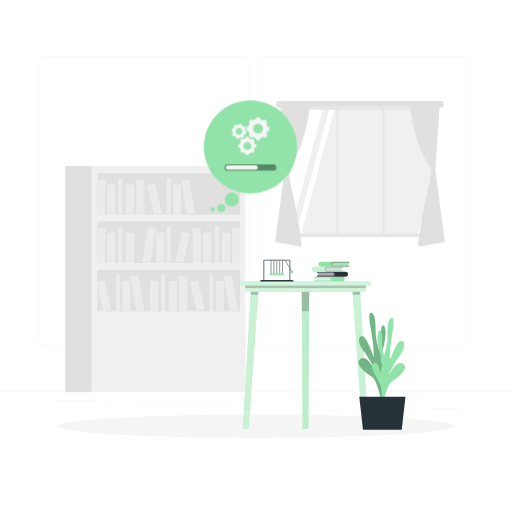
t = 0.00 s
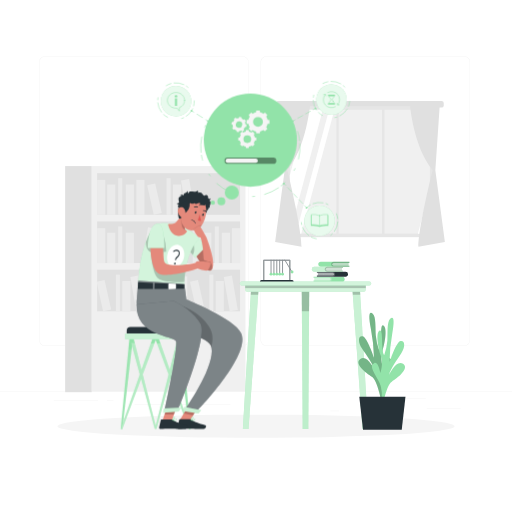
t = 1.00 s
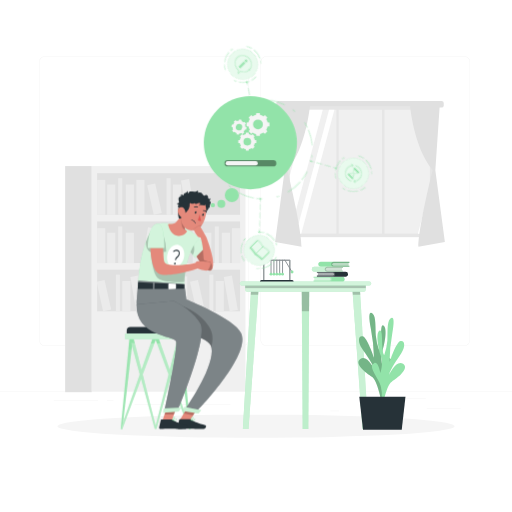
t = 1.19 s
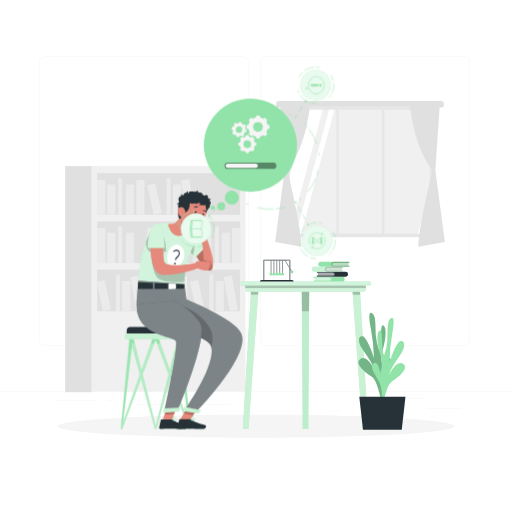
t = 1.38 s
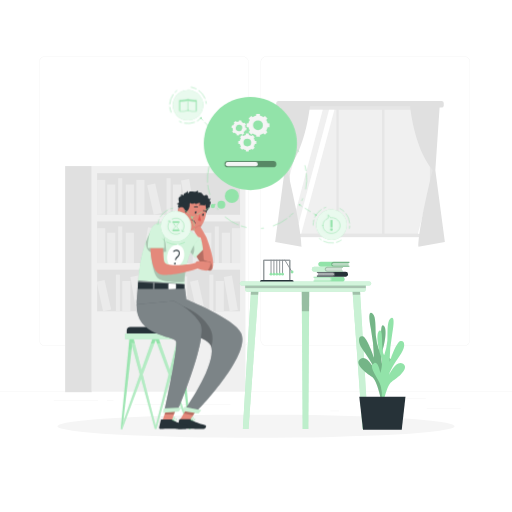
t = 1.75 s
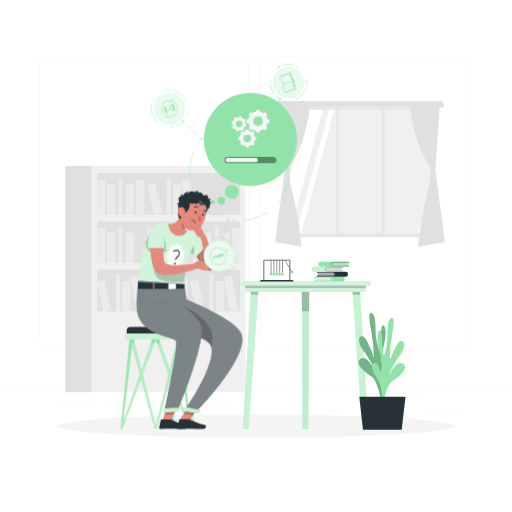
t = 2.05 s

The animated SVG that drew these frames (rendered in a browser with its animation timeline set to each time). Animation: 4 CSS @keyframes rules; one cycle of 2.50 s, repeats indefinitely.

<svg class="animated" id="freepik_stories-processing-thoughts" xmlns="http://www.w3.org/2000/svg" viewBox="0 0 500 500" version="1.1" xmlns:xlink="http://www.w3.org/1999/xlink" xmlns:svgjs="http://svgjs.com/svgjs"><style>svg#freepik_stories-processing-thoughts:not(.animated) .animable {opacity: 0;}svg#freepik_stories-processing-thoughts.animated #freepik--Character--inject-149 {animation: 1s 1 forwards cubic-bezier(.36,-0.01,.5,1.38) lightSpeedRight;animation-delay: 0s;}svg#freepik_stories-processing-thoughts.animated #freepik--Icons--inject-149 {animation: 1s 1 forwards cubic-bezier(.36,-0.01,.5,1.38) slideDown,1.5s Infinite  linear spin;animation-delay: 0s,1s;}svg#freepik_stories-processing-thoughts.animated #freepik--Process--inject-149 {animation: 1.5s Infinite  linear floating;animation-delay: 0s;}            @keyframes lightSpeedRight {              from {                transform: translate3d(50%, 0, 0) skewX(-20deg);                opacity: 0;              }              60% {                transform: skewX(10deg);                opacity: 1;              }              80% {                transform: skewX(-2deg);              }              to {                opacity: 1;                transform: translate3d(0, 0, 0);              }            }                    @keyframes slideDown {                0% {                    opacity: 0;                    transform: translateY(-30px);                }                100% {                    opacity: 1;                    transform: translateY(0);                }            }                 @keyframes spin {             from {                 transform: rotate(0);               }               to {                 transform: rotate(360deg);               }         }                 @keyframes floating {                0% {                    opacity: 1;                    transform: translateY(0px);                }                50% {                    transform: translateY(-10px);                }                100% {                    opacity: 1;                    transform: translateY(0px);                }            }        </style><g id="freepik--background-complete--inject-149" class="animable animator-active" style="transform-origin: 250px 228.23px;"><rect y="382.4" width="500" height="0.25" style="fill: rgb(235, 235, 235); transform-origin: 250px 382.525px;" id="elowdmapxb6jm" class="animable"></rect><rect x="416.78" y="398.49" width="33.12" height="0.25" style="fill: rgb(235, 235, 235); transform-origin: 433.34px 398.615px;" id="el812jloy11zp" class="animable"></rect><rect x="322.53" y="401.21" width="8.69" height="0.25" style="fill: rgb(235, 235, 235); transform-origin: 326.875px 401.335px;" id="elti7w59fld2p" class="animable"></rect><rect x="396.59" y="389.21" width="19.19" height="0.25" style="fill: rgb(235, 235, 235); transform-origin: 406.185px 389.335px;" id="eldle0gl2e97a" class="animable"></rect><rect x="52.46" y="390.89" width="43.19" height="0.25" style="fill: rgb(235, 235, 235); transform-origin: 74.055px 391.015px;" id="elg6w2do67u3p" class="animable"></rect><rect x="104.56" y="390.89" width="6.33" height="0.25" style="fill: rgb(235, 235, 235); transform-origin: 107.725px 391.015px;" id="el4methlefo6n" class="animable"></rect><rect x="131.47" y="395.11" width="93.68" height="0.25" style="fill: rgb(235, 235, 235); transform-origin: 178.31px 395.235px;" id="elea6xga4ynk" class="animable"></rect><path d="M237,337.8H43.91a5.71,5.71,0,0,1-5.7-5.71V60.66A5.71,5.71,0,0,1,43.91,55H237a5.71,5.71,0,0,1,5.71,5.71V332.09A5.71,5.71,0,0,1,237,337.8ZM43.91,55.2a5.46,5.46,0,0,0-5.45,5.46V332.09a5.46,5.46,0,0,0,5.45,5.46H237a5.47,5.47,0,0,0,5.46-5.46V60.66A5.47,5.47,0,0,0,237,55.2Z" style="fill: rgb(235, 235, 235); transform-origin: 140.46px 196.4px;" id="el3vodn6wvzv3" class="animable"></path><path d="M453.31,337.8H260.21a5.72,5.72,0,0,1-5.71-5.71V60.66A5.72,5.72,0,0,1,260.21,55h193.1A5.71,5.71,0,0,1,459,60.66V332.09A5.71,5.71,0,0,1,453.31,337.8ZM260.21,55.2a5.47,5.47,0,0,0-5.46,5.46V332.09a5.47,5.47,0,0,0,5.46,5.46h193.1a5.47,5.47,0,0,0,5.46-5.46V60.66a5.47,5.47,0,0,0-5.46-5.46Z" style="fill: rgb(235, 235, 235); transform-origin: 356.75px 196.4px;" id="elv6i84kv232j" class="animable"></path><rect x="89.52" y="162.2" width="150.21" height="220.23" style="fill: rgb(240, 240, 240); transform-origin: 164.625px 272.315px;" id="el48ixiq5f1tp" class="animable"></rect><rect x="94.83" y="169.13" width="139.59" height="40.67" style="fill: rgb(224, 224, 224); transform-origin: 164.625px 189.465px;" id="eliglubpgx5e" class="animable"></rect><rect x="94.83" y="175.72" width="7.93" height="34.09" style="fill: rgb(235, 235, 235); transform-origin: 98.795px 192.765px;" id="el7tokvkqxkdb" class="animable"></rect><rect x="133.17" y="175.72" width="7.93" height="34.09" style="fill: rgb(235, 235, 235); transform-origin: 137.135px 192.765px;" id="elg5uc913mnar" class="animable"></rect><g id="el1h4liq50j25"><rect x="179.65" y="175.29" width="7.93" height="34.09" style="fill: rgb(235, 235, 235); transform-origin: 183.615px 192.335px; transform: rotate(-9.78deg);" class="animable" id="elfhmjibh9tmr"></rect></g><rect x="104.66" y="180.21" width="7.93" height="29.6" style="fill: rgb(235, 235, 235); transform-origin: 108.625px 195.01px;" id="elb6r2ygximgo" class="animable"></rect><rect x="122.88" y="180.21" width="7.93" height="29.6" style="fill: rgb(235, 235, 235); transform-origin: 126.845px 195.01px;" id="elpajh5m5h3ya" class="animable"></rect><rect x="168.89" y="180.21" width="7.93" height="29.6" style="fill: rgb(235, 235, 235); transform-origin: 172.855px 195.01px;" id="ely88fsxvm31" class="animable"></rect><g id="elzac4fl0dofl"><rect x="146.89" y="179.7" width="7.93" height="29.6" style="fill: rgb(235, 235, 235); transform-origin: 150.855px 194.5px; transform: rotate(-12.53deg);" class="animable" id="elq6iftfs7ck"></rect></g><rect x="115.48" y="174.02" width="3.96" height="35.78" style="fill: rgb(235, 235, 235); transform-origin: 117.46px 191.91px;" id="elcqbf000jz6k" class="animable"></rect><rect x="162.64" y="174.02" width="3.96" height="35.78" style="fill: rgb(235, 235, 235); transform-origin: 164.62px 191.91px;" id="elhcdk8nm5pw" class="animable"></rect><g id="eltnel8vfbjk"><rect x="94.83" y="216.24" width="139.59" height="40.67" style="fill: rgb(224, 224, 224); transform-origin: 164.625px 236.575px; transform: rotate(180deg);" class="animable" id="el75l6i5yyhnr"></rect></g><g id="eljivt93fwywr"><rect x="226.49" y="222.83" width="7.93" height="34.09" style="fill: rgb(235, 235, 235); transform-origin: 230.455px 239.875px; transform: rotate(180deg);" class="animable" id="el6lw2nto2zvr"></rect></g><g id="elztpxcmsjy4"><rect x="188.15" y="222.83" width="7.93" height="34.09" style="fill: rgb(235, 235, 235); transform-origin: 192.115px 239.875px; transform: rotate(180deg);" class="animable" id="elaf43vbu7c4e"></rect></g><g id="el63yel8ogs6v"><rect x="141.67" y="222.4" width="7.93" height="34.09" style="fill: rgb(235, 235, 235); transform-origin: 145.635px 239.445px; transform: rotate(-170.22deg);" class="animable" id="el276jtsdqbsw"></rect></g><g id="elxy2s69bjgir"><rect x="216.67" y="227.32" width="7.93" height="29.6" style="fill: rgb(235, 235, 235); transform-origin: 220.635px 242.12px; transform: rotate(180deg);" class="animable" id="elrisdrnnxf8"></rect></g><g id="elhtq7ref28qt"><rect x="198.44" y="227.32" width="7.93" height="29.6" style="fill: rgb(235, 235, 235); transform-origin: 202.405px 242.12px; transform: rotate(180deg);" class="animable" id="elbxezt5bfqyw"></rect></g><g id="el1r23odp0ahe"><rect x="152.43" y="227.32" width="7.93" height="29.6" style="fill: rgb(235, 235, 235); transform-origin: 156.395px 242.12px; transform: rotate(180deg);" class="animable" id="el8zyt2zz9fd8"></rect></g><g id="el6mjrd7gdh2m"><rect x="174.43" y="226.81" width="7.93" height="29.6" style="fill: rgb(235, 235, 235); transform-origin: 178.395px 241.61px; transform: rotate(-167.47deg);" class="animable" id="eljy3f1g3c8pp"></rect></g><g id="elyynulejhdjf"><rect x="209.81" y="221.14" width="3.96" height="35.78" style="fill: rgb(235, 235, 235); transform-origin: 211.79px 239.03px; transform: rotate(180deg);" class="animable" id="elco83uwxybh7"></rect></g><g id="eld1d26tuj309"><rect x="162.64" y="221.14" width="3.96" height="35.78" style="fill: rgb(235, 235, 235); transform-origin: 164.62px 239.03px; transform: rotate(180deg);" class="animable" id="elknn79dbkm8g"></rect></g><rect x="94.83" y="222.83" width="7.93" height="34.09" style="fill: rgb(235, 235, 235); transform-origin: 98.795px 239.875px;" id="eljaa2om5rqpp" class="animable"></rect><rect x="104.66" y="227.32" width="7.93" height="29.6" style="fill: rgb(235, 235, 235); transform-origin: 108.625px 242.12px;" id="elsnv2qle699" class="animable"></rect><rect x="122.88" y="227.32" width="7.93" height="29.6" style="fill: rgb(235, 235, 235); transform-origin: 126.845px 242.12px;" id="ell6zu7g6xbpn" class="animable"></rect><rect x="115.48" y="221.14" width="3.96" height="35.78" style="fill: rgb(235, 235, 235); transform-origin: 117.46px 239.03px;" id="el6cumel4v1td" class="animable"></rect><rect x="94.83" y="263.36" width="139.59" height="40.67" style="fill: rgb(224, 224, 224); transform-origin: 164.625px 283.695px;" id="el67d6f2z5g5o" class="animable"></rect><rect x="174.95" y="269.94" width="7.93" height="34.09" style="fill: rgb(235, 235, 235); transform-origin: 178.915px 286.985px;" id="elwpudgx6mjm8" class="animable"></rect><g id="elmq8jbhyxlz"><rect x="221.43" y="269.52" width="7.93" height="34.09" style="fill: rgb(235, 235, 235); transform-origin: 225.395px 286.565px; transform: rotate(-9.78deg);" class="animable" id="el2toce8qy4wz"></rect></g><rect x="146.43" y="274.44" width="7.93" height="29.6" style="fill: rgb(235, 235, 235); transform-origin: 150.395px 289.24px;" id="elrvwpyci7sws" class="animable"></rect><rect x="164.66" y="274.44" width="7.93" height="29.6" style="fill: rgb(235, 235, 235); transform-origin: 168.625px 289.24px;" id="elgjlwmrafhzh" class="animable"></rect><rect x="210.66" y="274.44" width="7.93" height="29.6" style="fill: rgb(235, 235, 235); transform-origin: 214.625px 289.24px;" id="el207bhms177i" class="animable"></rect><g id="elipe9pzdzozk"><rect x="188.67" y="273.93" width="7.93" height="29.6" style="fill: rgb(235, 235, 235); transform-origin: 192.635px 288.73px; transform: rotate(-12.53deg);" class="animable" id="elbihatqo7xqq"></rect></g><rect x="157.26" y="268.25" width="3.96" height="35.78" style="fill: rgb(235, 235, 235); transform-origin: 159.24px 286.14px;" id="el55ncpe7f1zu" class="animable"></rect><rect x="204.42" y="268.25" width="3.96" height="35.78" style="fill: rgb(235, 235, 235); transform-origin: 206.4px 286.14px;" id="elbpmg3758vot" class="animable"></rect><g id="el168wnjmxbus"><rect x="130.2" y="269.52" width="7.93" height="34.09" style="fill: rgb(235, 235, 235); transform-origin: 134.165px 286.565px; transform: rotate(-9.78deg);" class="animable" id="eltqq8tyuuv"></rect></g><rect x="119.44" y="274.44" width="7.93" height="29.6" style="fill: rgb(235, 235, 235); transform-origin: 123.405px 289.24px;" id="elut4yyievksa" class="animable"></rect><g id="elpdje855a9n"><rect x="97.44" y="273.93" width="7.93" height="29.6" style="fill: rgb(235, 235, 235); transform-origin: 101.405px 288.73px; transform: rotate(-12.53deg);" class="animable" id="el7oib4do8w8b"></rect></g><rect x="113.19" y="268.25" width="3.96" height="35.78" style="fill: rgb(235, 235, 235); transform-origin: 115.17px 286.14px;" id="el5xlkof35hmy" class="animable"></rect><g id="elqgm5hpcwlio"><rect x="63.61" y="162.2" width="25.91" height="220.8" style="fill: rgb(224, 224, 224); transform-origin: 76.565px 272.6px; transform: rotate(180deg);" class="animable" id="elp8kn5kywx6s"></rect></g><rect x="269.77" y="98.53" width="163.56" height="6.51" rx="2.12" style="fill: rgb(224, 224, 224); transform-origin: 351.55px 101.785px;" id="el8u7egmr6qr" class="animable"></rect><rect x="279.49" y="103.71" width="144.13" height="127.9" style="fill: rgb(230, 230, 230); transform-origin: 351.555px 167.66px;" id="elwf06bm5n5x" class="animable"></rect><rect x="283.1" y="107.21" width="136.73" height="120.95" style="fill: rgb(240, 240, 240); transform-origin: 351.465px 167.685px;" id="el5icrxuxsqfe" class="animable"></rect><polygon points="315.19 107.21 283.1 227.9 283.1 171.19 300.04 107.21 315.19 107.21" style="fill: rgb(255, 255, 255); transform-origin: 299.145px 167.555px;" id="el6wrjexitl5s" class="animable"></polygon><polygon points="326.55 107.21 294.18 228.16 289.01 228.16 321.38 107.21 326.55 107.21" style="fill: rgb(255, 255, 255); transform-origin: 307.78px 167.685px;" id="elc5myk33vcsc" class="animable"></polygon><polygon points="419.83 183.53 419.83 202.86 413.28 228.16 408.11 228.16 419.83 183.53" style="fill: rgb(255, 255, 255); transform-origin: 413.97px 205.845px;" id="elm5yp7ac3ym" class="animable"></polygon><rect x="328.48" y="105.04" width="2.3" height="125.83" style="fill: rgb(230, 230, 230); transform-origin: 329.63px 167.955px;" id="elxcnwoaxkcw" class="animable"></rect><rect x="373.12" y="105.04" width="2.3" height="125.83" style="fill: rgb(230, 230, 230); transform-origin: 374.27px 167.955px;" id="elbw9o1gkgagw" class="animable"></rect><path d="M400.13,100.61s3.31,43.27,22.39,65.32c0,0-13.89,55.69-13.88,75.1l25.81-4.76-9.31-70,4.45-65.64Z" style="fill: rgb(224, 224, 224); transform-origin: 417.29px 170.82px;" id="el0qzhe5o0ytg" class="animable"></path><path d="M303,100.61s-3.32,43.27-22.39,65.32c0,0,13.89,55.69,13.88,75.1l-25.81-4.76,9.3-70-4.45-65.64Z" style="fill: rgb(224, 224, 224); transform-origin: 285.84px 170.82px;" id="elrp9pgc9kr3" class="animable"></path></g><g id="freepik--Shadow--inject-149" class="animable" style="transform-origin: 250px 416.24px;"><ellipse id="freepik--path--inject-149" cx="250" cy="416.24" rx="193.89" ry="11.32" style="fill: rgb(245, 245, 245); transform-origin: 250px 416.24px;" class="animable"></ellipse></g><g id="freepik--Table--inject-149" class="animable" style="transform-origin: 298.325px 336.505px;"><polygon points="295.57 419 301.07 419 301.97 281.39 294.67 281.39 295.57 419" style="fill: #92E3A9; transform-origin: 298.32px 350.195px;" id="eloju4tec2yjc" class="animable"></polygon><g id="elodkaprdydle"><polygon points="294.67 281.61 294.81 303.81 295.57 419 301.07 419 301.82 303.81 301.97 281.61 294.67 281.61" style="fill: rgb(255, 255, 255); opacity: 0.4; isolation: isolate; transform-origin: 298.32px 350.305px;" class="animable" id="elgfbaq8b9q0k"></polygon></g><g id="elk2krirwk82"><polygon points="294.67 281.61 294.81 304.06 301.82 304.06 301.97 281.61 294.67 281.61" style="opacity: 0.2; isolation: isolate; transform-origin: 298.32px 292.835px;" class="animable" id="el3oxu3fo0mgp"></polygon></g><polygon points="237.16 419 242.67 419 252.55 281.39 245.25 281.39 237.16 419" style="fill: #92E3A9; transform-origin: 244.855px 350.195px;" id="el8tw7wczbyaa" class="animable"></polygon><g id="el5ef9ig08nq3"><polygon points="237.16 419 242.67 419 252.07 288.22 252.55 281.61 245.25 281.61 244.86 288.22 237.16 419" style="fill: rgb(255, 255, 255); opacity: 0.5; isolation: isolate; transform-origin: 244.855px 350.305px;" class="animable" id="elsfgtcxz5all"></polygon></g><g id="elzgdpatfhizf"><polygon points="244.86 287.89 252.07 287.89 252.55 281.61 245.25 281.61 244.86 287.89" style="opacity: 0.2; isolation: isolate; transform-origin: 248.705px 284.75px;" class="animable" id="elrdrvck2kce"></polygon></g><polygon points="353.98 419 359.48 419 351.39 281.39 344.09 281.39 353.98 419" style="fill: #92E3A9; transform-origin: 351.785px 350.195px;" id="eli3vej4eaoj" class="animable"></polygon><g id="el9htz46bf2fp"><polygon points="344.09 281.61 344.58 288.22 353.98 419 359.48 419 351.79 288.22 351.39 281.61 344.09 281.61" style="fill: rgb(255, 255, 255); opacity: 0.5; isolation: isolate; transform-origin: 351.785px 350.305px;" class="animable" id="elwszsgw2gy7r"></polygon></g><g id="elbxwwjan6y94"><polygon points="351.39 281.61 344.09 281.61 344.58 287.89 351.79 287.89 351.39 281.61" style="opacity: 0.2; isolation: isolate; transform-origin: 347.94px 284.75px;" class="animable" id="elvnfswptefu"></polygon></g><g id="el1iw8gr6l3li"><path d="M241.63,277.94H355a2.16,2.16,0,0,1,2.16,2.16v4.73a0,0,0,0,1,0,0H239.47a0,0,0,0,1,0,0V280.1A2.16,2.16,0,0,1,241.63,277.94Z" style="fill: #92E3A9; transform-origin: 298.315px 281.385px; transform: rotate(180deg);" class="animable" id="elg7bx61usclf"></path></g><g id="el5bpsc0t0w87"><path d="M241.63,277.94H355a2.16,2.16,0,0,1,2.16,2.16v4.73a0,0,0,0,1,0,0H239.47a0,0,0,0,1,0,0V280.1A2.16,2.16,0,0,1,241.63,277.94Z" style="fill: rgb(255, 255, 255); opacity: 0.6; isolation: isolate; transform-origin: 298.315px 281.385px; transform: rotate(180deg);" class="animable" id="el887x4hy2g38"></path></g><g id="elpmwby25lvc7"><rect x="239.47" y="277.94" width="117.71" height="3.45" style="opacity: 0.2; isolation: isolate; transform-origin: 298.325px 279.665px; transform: rotate(180deg);" class="animable" id="el64bvxtt2dtq"></rect></g><path d="M236.06,278.84H360.58a1.94,1.94,0,0,0,1.95-1.94h0a1.94,1.94,0,0,0-1.95-1.94H236.06a1.94,1.94,0,0,0-1.94,1.94h0A1.94,1.94,0,0,0,236.06,278.84Z" style="fill: #92E3A9; transform-origin: 298.325px 276.9px;" id="elp346jc197ln" class="animable"></path><g id="elj75669rlqb"><path d="M236.06,278.84H360.58a1.94,1.94,0,0,0,1.95-1.94h0a1.94,1.94,0,0,0-1.95-1.94H236.06a1.94,1.94,0,0,0-1.94,1.94h0A1.94,1.94,0,0,0,236.06,278.84Z" style="fill: rgb(255, 255, 255); opacity: 0.6; isolation: isolate; transform-origin: 298.325px 276.9px;" class="animable" id="eledzzgug0gs"></path></g><path d="M307.24,271.15V274h-1v1h28a2.39,2.39,0,0,0,1.7-.7,2.36,2.36,0,0,0,.71-1.7,2.41,2.41,0,0,0-2.41-2.41h-28v1Z" style="fill: #92E3A9; transform-origin: 321.445px 272.595px;" id="eltya3jew7ox" class="animable"></path><g id="elbb1ym1vkun"><path d="M307.24,271.15V274h-1v1h15.45a2.43,2.43,0,0,0,1.7-.7,2.41,2.41,0,0,0-1.7-4.11H306.2v1Z" style="fill: rgb(255, 255, 255); opacity: 0.2; isolation: isolate; transform-origin: 315.146px 272.595px;" class="animable" id="elhh02gvqqh4k"></path></g><g id="el2u1a9ez3vve"><path d="M321.65,271.15H307.24V274h14.41a1.41,1.41,0,0,0,0-2.81Z" style="fill: rgb(255, 255, 255); opacity: 0.5; isolation: isolate; transform-origin: 315.091px 272.575px;" class="animable" id="el2k4z35g7upj"></path></g><path d="M310.48,266.34v2.81h-1v1h28a2.39,2.39,0,0,0,1.7-.7,2.36,2.36,0,0,0,.71-1.7,2.41,2.41,0,0,0-2.41-2.41h-28v1Z" style="fill: rgb(38, 50, 56); transform-origin: 324.685px 267.745px;" id="elrajf3zip2qn" class="animable"></path><g id="elsh4yam2ii98"><path d="M310.48,266.34v2.81h-1v1h15.45a2.43,2.43,0,0,0,1.7-.7,2.41,2.41,0,0,0-1.7-4.11H309.44v1Z" style="fill: rgb(255, 255, 255); opacity: 0.2; isolation: isolate; transform-origin: 318.386px 267.745px;" class="animable" id="elnmzngz1jr9e"></path></g><g id="eljzotp1h9ck"><path d="M324.89,266.34H310.48v2.81h14.41a1.41,1.41,0,0,0,0-2.81Z" style="fill: rgb(255, 255, 255); opacity: 0.5; isolation: isolate; transform-origin: 318.331px 267.745px;" class="animable" id="elmeq18maw0is"></path></g><path d="M340.19,259.53v-2.81h1v-1h-28a2.39,2.39,0,0,0-1.7.7,2.36,2.36,0,0,0-.71,1.7,2.41,2.41,0,0,0,2.41,2.41h28v-1Z" style="fill: #92E3A9; transform-origin: 325.985px 258.125px;" id="eluekuhzcwc9" class="animable"></path><g id="elfm2z98zolg"><path d="M340.19,259.53v-2.81h1v-1H325.78a2.43,2.43,0,0,0-1.7.7,2.41,2.41,0,0,0,1.7,4.11h15.45v-1Z" style="opacity: 0.2; isolation: isolate; transform-origin: 332.304px 258.125px;" class="animable" id="eltrmxf5j0qg"></path></g><g id="elu3yk4prnlyo"><path d="M325.78,259.53h14.41v-2.81H325.78a1.41,1.41,0,0,0,0,2.81Z" style="fill: rgb(255, 255, 255); opacity: 0.5; isolation: isolate; transform-origin: 332.339px 258.125px;" class="animable" id="elhk4tg1htp0o"></path></g><path d="M333.91,261.53v2.81h1v1h-28a2.39,2.39,0,0,1-1.7-.7,2.36,2.36,0,0,1-.71-1.7,2.41,2.41,0,0,1,2.41-2.41h28v1Z" style="fill: #92E3A9; transform-origin: 319.705px 262.935px;" id="eldgndt0syfd5" class="animable"></path><g id="elood56ft1gpg"><path d="M333.91,261.53v2.81h1v1h-28a2.39,2.39,0,0,1-1.7-.7,2.36,2.36,0,0,1-.71-1.7,2.41,2.41,0,0,1,2.41-2.41h28v1Z" style="fill: rgb(255, 255, 255); opacity: 0.5; isolation: isolate; transform-origin: 319.705px 262.935px;" class="animable" id="elp25bpunmcah"></path></g><g id="ele3re4hgeft9"><path d="M333.91,261.53v2.81h1v1H319.5a2.43,2.43,0,0,1-1.7-.7,2.41,2.41,0,0,1,1.7-4.11H335v1Z" style="opacity: 0.2; isolation: isolate; transform-origin: 326.049px 262.935px;" class="animable" id="el1tuom07pqlu"></path></g><g id="elmvnk8p4wnga"><path d="M319.5,261.53h14.41v2.81H319.5a1.41,1.41,0,0,1,0-2.81Z" style="fill: rgb(255, 255, 255); opacity: 0.5; isolation: isolate; transform-origin: 326.059px 262.935px;" class="animable" id="el2dx1q51g6fj"></path></g><g id="elwfxhme76e48"><path d="M316.05,266.75v1.4h-.55C315.81,268.15,316.05,267.52,316.05,266.75Z" style="fill: rgb(255, 255, 255); opacity: 0.5; isolation: isolate; transform-origin: 315.775px 267.45px;" class="animable" id="elrbap368yoa"></path></g><line x1="285.2" y1="265.64" x2="278.21" y2="254.01" style="fill: none; stroke: rgb(38, 50, 56); stroke-linecap: round; stroke-linejoin: round; stroke-width: 0.5px; transform-origin: 281.705px 259.825px;" id="elnlckp1xkqs" class="animable"></line><circle cx="285.2" cy="265.64" r="1.41" style="fill: #92E3A9; transform-origin: 285.2px 265.64px;" id="elae13qkdx19o" class="animable"></circle><line x1="264.68" y1="267.74" x2="264.68" y2="254.11" style="fill: none; stroke: rgb(38, 50, 56); stroke-linecap: round; stroke-linejoin: round; stroke-width: 0.5px; transform-origin: 264.68px 260.925px;" id="elb8a1o7w37ut" class="animable"></line><line x1="267.49" y1="267.74" x2="267.49" y2="254.11" style="fill: none; stroke: rgb(38, 50, 56); stroke-linecap: round; stroke-linejoin: round; stroke-width: 0.5px; transform-origin: 267.49px 260.925px;" id="elcbgvht1sypi" class="animable"></line><line x1="270.3" y1="267.74" x2="270.3" y2="254.11" style="fill: none; stroke: rgb(38, 50, 56); stroke-linecap: round; stroke-linejoin: round; stroke-width: 0.5px; transform-origin: 270.3px 260.925px;" id="elag5l3mn3rfv" class="animable"></line><line x1="273.11" y1="267.74" x2="273.11" y2="254.11" style="fill: none; stroke: rgb(38, 50, 56); stroke-linecap: round; stroke-linejoin: round; stroke-width: 0.5px; transform-origin: 273.11px 260.925px;" id="elbxtx5j0szdn" class="animable"></line><line x1="275.92" y1="267.74" x2="275.92" y2="254.11" style="fill: none; stroke: rgb(38, 50, 56); stroke-linecap: round; stroke-linejoin: round; stroke-width: 0.5px; transform-origin: 275.92px 260.925px;" id="elecr8uorup9f" class="animable"></line><polyline points="257.57 273.96 257.57 254.11 283.02 254.11 283.02 273.96" style="fill: none; stroke: rgb(38, 50, 56); stroke-linecap: round; stroke-linejoin: round; transform-origin: 270.295px 264.035px;" id="elpgh65a1rzck" class="animable"></polyline><g id="elwf887nzuvok"><polyline points="257.57 273.96 257.57 254.11 283.02 254.11 283.02 273.96" style="fill: none; stroke: rgb(255, 255, 255); stroke-miterlimit: 10; opacity: 0.5; isolation: isolate; transform-origin: 270.295px 264.035px;" class="animable" id="el1646bzg5v6mi"></polyline></g><path d="M285.21,273.41H255.38a1.54,1.54,0,0,0-1.55,1.55h32.93A1.54,1.54,0,0,0,285.21,273.41Z" style="fill: rgb(38, 50, 56); transform-origin: 270.295px 274.185px;" id="el07dclhvmxu5j" class="animable"></path><circle cx="264.68" cy="267.74" r="1.41" style="fill: #92E3A9; transform-origin: 264.68px 267.74px;" id="el5nb3dxx8mir" class="animable"></circle><circle cx="267.49" cy="267.74" r="1.4" style="fill: #92E3A9; transform-origin: 267.49px 267.74px;" id="elpe8hhjwivib" class="animable"></circle><circle cx="270.3" cy="267.74" r="1.41" style="fill: #92E3A9; transform-origin: 270.3px 267.74px;" id="elve6ra35pjib" class="animable"></circle><circle cx="273.11" cy="267.74" r="1.41" style="fill: #92E3A9; transform-origin: 273.11px 267.74px;" id="el1wvbqz53gbx" class="animable"></circle><circle cx="275.92" cy="267.74" r="1.4" style="fill: #92E3A9; transform-origin: 275.92px 267.74px;" id="el9y26pbf1tz" class="animable"></circle></g><g id="freepik--Plant--inject-149" class="animable" style="transform-origin: 372.992px 362.651px;"><path d="M375.21,391.26S369.61,379,376,367s8.26-14.9,4.18-17.37-6,9.65-6,9.65-3.44-8.34-.6-17.06,4.63-22.94.75-24.46-.74,17.72-4.11,24.29A56.68,56.68,0,0,1,367,327.7c-.46-7,.26-18.2-2.8-21.07s-5-.88-2,14.58a161,161,0,0,1,3,28S358.49,329,354,328.37s-4.46,6-.63,11.68,11.19,15.91,12.4,21.16c0,0-7.3-15.27-13.87-10.59s5.71,13.9,11.19,17.23,9.28,24.22,9.28,24.22Z" style="fill: #92E3A9; transform-origin: 366.177px 348.796px;" id="elj7rhq1h1pb" class="animable"></path><g id="el686kvd0fxue"><path d="M375.21,391.26S369.61,379,376,367s8.26-14.9,4.18-17.37-6,9.65-6,9.65-3.44-8.34-.6-17.06,4.63-22.94.75-24.46-.74,17.72-4.11,24.29A56.68,56.68,0,0,1,367,327.7c-.46-7,.26-18.2-2.8-21.07s-5-.88-2,14.58a161,161,0,0,1,3,28S358.49,329,354,328.37s-4.46,6-.63,11.68,11.19,15.91,12.4,21.16c0,0-7.3-15.27-13.87-10.59s5.71,13.9,11.19,17.23,9.28,24.22,9.28,24.22Z" style="opacity: 0.2; isolation: isolate; transform-origin: 366.177px 348.796px;" class="animable" id="eld5zbr0n55hs"></path></g><path d="M370.79,396.28S376.25,384,369.7,372s-8.45-14.77-4.39-17.31,6.07,9.56,6.07,9.56,3.34-8.39.4-17.07-4.9-22.86-1-24.44.95,17.71,4.4,24.22a56.52,56.52,0,0,0,3.12-14.36c.38-7-.48-18.19,2.55-21.11s5-1,2.19,14.55a162.49,162.49,0,0,0-2.65,28.08s6.41-20.38,10.87-21,4.53,5.91.78,11.67-11,16.07-12.15,21.34c0,0,7.12-15.38,13.74-10.8s-5.55,14-11,17.4-9,24.36-9,24.36Z" style="fill: #92E3A9; transform-origin: 379.366px 353.717px;" id="elkgw8zeal09" class="animable"></path><polygon points="395.97 387.5 350.87 387.5 354.51 419.78 392.32 419.78 395.97 387.5" style="fill: rgb(38, 50, 56); transform-origin: 373.42px 403.64px;" id="elbfqftu1srad" class="animable"></polygon></g><g id="freepik--Character--inject-149" class="animable" style="transform-origin: 177.264px 302.515px;"><polygon points="117.85 419 119.48 419 130.02 328.54 126.52 329.03 117.85 419" style="fill: #92E3A9; transform-origin: 123.935px 373.77px;" id="elne7j5sz386g" class="animable"></polygon><polygon points="177.4 329.03 173.91 328.54 184.45 419 186.08 419 177.4 329.03" style="fill: #92E3A9; transform-origin: 179.995px 373.77px;" id="ela5rezriwrr4" class="animable"></polygon><g id="elf53vwjzh5mi"><g style="opacity: 0.1; transform-origin: 151.965px 380.26px;" class="animable" id="el3bqmh87eqi5"><polygon points="125.32 341.52 117.85 419 119.48 419 128.5 341.52 125.32 341.52" style="fill: rgb(255, 255, 255); transform-origin: 123.175px 380.26px;" id="elhxrbe94heg6" class="animable"></polygon><polygon points="175.42 341.52 184.45 419 186.08 419 178.61 341.52 175.42 341.52" style="fill: rgb(255, 255, 255); transform-origin: 180.75px 380.26px;" id="elk0wkac5vho" class="animable"></polygon></g></g><path d="M186.08,419l-18.7-53.3,10-36.67-3.49-.49L165.74,361l-11.4-32.49-2.38.33-2.37-.33L138.19,361,130,328.54l-3.5.49,10,36.67L117.85,419h1.63l18.27-48.92L151.13,419h1.67l13.38-48.92L184.45,419ZM152,415.84l-12.59-50.1L152,332l12.6,33.72Z" style="fill: #92E3A9; transform-origin: 151.965px 373.755px;" id="elwgqh6wsywea" class="animable"></path><path d="M127.4,319.2h49.12a3.66,3.66,0,0,1,3.66,3.66v6.62a0,0,0,0,1,0,0H123.74a0,0,0,0,1,0,0v-6.62A3.66,3.66,0,0,1,127.4,319.2Z" style="fill: rgb(38, 50, 56); transform-origin: 151.96px 324.34px;" id="elvku8uvxckl8" class="animable"></path><rect x="121.92" y="325.53" width="60.09" height="5.8" rx="1.05" style="fill: #92E3A9; transform-origin: 151.965px 328.43px;" id="ellhdz09fmrme" class="animable"></rect><g id="elvhr1rmst52n"><rect x="121.92" y="325.53" width="60.09" height="5.8" rx="1.05" style="fill: rgb(255, 255, 255); opacity: 0.5; transform-origin: 151.965px 328.43px;" class="animable" id="elfwkosm5bsjj"></rect></g><g id="eljpwwgk5blv"><path d="M175.72,335.18l-3.5.07L165.74,361l-9-25.61h-3.51l11.32,30.32L152,415.84l-12.59-50.1,11.32-30.32-3.51,0-9,25.63-6.55-26c-1.24-.06-2.42-.13-3.54-.2l8.45,30.91L117.85,419h1.63l18.27-48.92L151.13,419h1.67l13.38-48.92L184.45,419h1.63l-18.7-53.3Z" style="fill: rgb(255, 255, 255); opacity: 0.3; transform-origin: 151.965px 376.925px;" class="animable" id="elw3kfmmbee1"></path></g><g id="freepik--group--inject-149" class="animable" style="transform-origin: 185.012px 302.5px;"><path d="M194.74,232.83c2.43,2,4.37,10.31,4.37,10.31l-8.57,8.72-7.81-9.61S189.25,228.34,194.74,232.83Z" style="fill: #92E3A9; transform-origin: 190.92px 241.899px;" id="el54btj4qezl6" class="animable"></path><g id="elelw8h876z1k"><path d="M199.11,243.15l-8.57,8.72-2.28-2.8-5.53-6.81a33.86,33.86,0,0,1,5.25-7.89c2.08-2.12,4.51-3.38,6.76-1.54C197.17,234.81,199.11,243.15,199.11,243.15Z" style="fill: rgb(255, 255, 255); opacity: 0.6; isolation: isolate; transform-origin: 190.92px 241.905px;" class="animable" id="elo3ezdifztzq"></path></g><g id="elwvv1m9ato89"><path d="M188.26,249.07l-5.53-6.81a33.86,33.86,0,0,1,5.25-7.89S191.62,243.74,188.26,249.07Z" style="opacity: 0.2; isolation: isolate; transform-origin: 186.207px 241.72px;" class="animable" id="el65hitylnns9"></path></g><path d="M179.93,280.43c.07-8.71,1.4-35.3,14.81-47.61a39.75,39.75,0,0,0-8.35-6.88,50.49,50.49,0,0,0-22.19-7.68c-5.33-.54-6.32-.31-13,1.1,0,0-15.21,18.17-16.29,61.07Z" style="fill: #92E3A9; transform-origin: 164.825px 249.211px;" id="elmi2py2s5haq" class="animable"></path><g id="el45zi3s6fe6o"><path d="M179.93,280.43c0-1.32,0-3,.16-5.05a115.31,115.31,0,0,1,1.38-12.89c1.76-10.5,5.47-22.5,13.27-29.66A39.5,39.5,0,0,0,186.4,226a50.58,50.58,0,0,0-22.2-7.68c-5.33-.54-6.32-.32-13,1.1a42.71,42.71,0,0,0-4.39,7.07,81.85,81.85,0,0,0-4.39,10.1c-3.6,9.89-7,24.32-7.52,43.89Z" style="fill: rgb(255, 255, 255); opacity: 0.6; isolation: isolate; transform-origin: 164.82px 249.265px;" class="animable" id="ela8uj41eof2r"></path></g><path d="M179.53,252c-1.51,6-6.3,10-10.71,8.89S162.06,254,163.57,248s6.3-10,10.71-8.89S181,246,179.53,252Z" style="fill: rgb(255, 255, 255); transform-origin: 171.542px 250px;" id="elb02rjoz7epk" class="animable"></path><path d="M174.41,248a2.25,2.25,0,0,0-1.84-2.87,3,3,0,0,0-2.94,1.22l-.6-.94a3.88,3.88,0,0,1,3.82-1.56c2,.32,3,1.9,2.63,4.09-.57,3.5-3.15,3.25-3.63,6.18l-1-.17C171.37,250.55,174,250.66,174.41,248Zm-4.35,9.25c.1-.59.49-1,.9-.92s.66.57.56,1.16-.49,1-.91.95S170,257.81,170.06,257.23Z" style="fill: rgb(38, 50, 56); transform-origin: 172.293px 251.118px;" id="elbzxskyszvy" class="animable"></path><g id="el9fr0owyqa3j"><path d="M160,260.24c-1.36-1.14-2.84-4.9-4.22-9.4,4.2.36,3.73-4.7,3.73-4.7l2.85-.39a52,52,0,0,0-2.57-15.44c-1.29-4-8.86-3.88-13-3.87a81.85,81.85,0,0,0-4.39,10.1c.49,3.28,0,7.34,4.83,9.73.84,10.63,3,23.67,8.32,26.48,6.16,3.24,17.48,3.1,24.48,2.62a115.31,115.31,0,0,1,1.38-12.89C174.76,262.67,162.88,262.64,160,260.24Z" style="opacity: 0.2; isolation: isolate; transform-origin: 161.905px 251.033px;" class="animable" id="elm2g028eq0xr"></path></g><path d="M154.08,220.62c5.89-1.25,4.72,27.39,6.3,34.68s31.08,1.39,31.08,1.39l1.36,5.72S163.53,272,154.65,267c-7.92-4.41-8.11-27.19-7.92-35.3S151.43,221.18,154.08,220.62Z" style="fill: rgb(228, 137, 123); transform-origin: 169.755px 244.512px;" id="el7zzyt9iz926" class="animable"></path><path d="M181.43,224.72a11.59,11.59,0,0,0,1.39,1.12,9.64,9.64,0,0,1-9.89,4.33c-6.85-1.08-8.83-11.32-8.83-11.32s4.47.05,6.46-.86,6.16-7.06,6.16-7.06L178,212l7.76,6.71s-5.54,3.16-5.41,4.35A3.17,3.17,0,0,0,181.43,224.72Z" style="fill: rgb(228, 137, 123); transform-origin: 174.93px 220.629px;" id="elslx5lp37tg" class="animable"></path><g id="elouwv6799lx"><path d="M180.32,223.07a3.17,3.17,0,0,0,1.11,1.65c-5.81-1.19-4.1-12.67-4.1-12.67l.64,0,7.76,6.71S180.19,221.88,180.32,223.07Z" style="opacity: 0.2; isolation: isolate; transform-origin: 181.413px 218.385px;" class="animable" id="elj6gd4nfg4b"></path></g><path d="M203.44,199.4s.13,9.55-6.5,13.11-3.76-17.62-3.76-17.62Z" style="fill: rgb(38, 50, 56); transform-origin: 198.001px 203.902px;" id="eln3oauvzrg5j" class="animable"></path><path d="M198.93,216.45a25.45,25.45,0,0,1-1.46,2.86c-.17.27-.33.53-.51.77l-.18.24a11.58,11.58,0,0,1-7.28,4.46,13.15,13.15,0,0,1-1.39.16,10.32,10.32,0,0,1-9.72-5.4,3.24,3.24,0,0,1-.2-.36c-2.73-5.27-1.17-9.88.83-17.89a11.3,11.3,0,0,1,18.23-6.1C203.09,200,201.91,209.69,198.93,216.45Z" style="fill: rgb(228, 137, 123); transform-origin: 189.062px 208.767px;" id="eleexj84wt81v" class="animable"></path><path d="M190.28,207.24a1,1,0,0,0,.39,1.39c.43.14.93-.28,1.13-.92s0-1.27-.4-1.4S190.49,206.59,190.28,207.24Z" style="fill: rgb(38, 50, 56); transform-origin: 191.01px 207.471px;" id="elf2jdz5uxmzj" class="animable"></path><path d="M197.52,209.51c-.24.62,0,1.27.4,1.4s.92-.29,1.12-.93,0-1.27-.39-1.39S197.72,208.9,197.52,209.51Z" style="fill: rgb(38, 50, 56); transform-origin: 198.271px 209.752px;" id="el96algkq6596" class="animable"></path><path d="M195.12,209.1a24.14,24.14,0,0,0,1.34,6.45,3.9,3.9,0,0,1-3.26-.4Z" style="fill: rgb(222, 87, 83); transform-origin: 194.83px 212.419px;" id="elmkupvn59hj" class="animable"></path><path d="M189.53,202.6a.4.4,0,0,0,.41,0,3.18,3.18,0,0,1,2.85,0,.39.39,0,0,0,.53-.13.38.38,0,0,0-.13-.54h0a3.92,3.92,0,0,0-3.59,0,.39.39,0,0,0-.2.52h0A.53.53,0,0,0,189.53,202.6Z" style="fill: rgb(38, 50, 56); transform-origin: 191.374px 202.076px;" id="elqiwpou8043" class="animable"></path><path d="M187,214.37h0a6,6,0,0,1,4.18,3.7.21.21,0,0,1-.13.26.2.2,0,0,1-.26-.12v0a5.77,5.77,0,0,0-3.9-3.41.2.2,0,0,1-.15-.24v0a.22.22,0,0,1,.24-.16Z" style="fill: rgb(38, 50, 56); transform-origin: 188.962px 216.357px;" id="elilt8eha75x" class="animable"></path><path d="M201.53,207.31a.37.37,0,0,0,.23-.05.39.39,0,0,0,.06-.55h0a3.9,3.9,0,0,0-3.3-1.44.39.39,0,0,0-.34.44h0a.39.39,0,0,0,.44.34h0a3.19,3.19,0,0,1,2.6,1.18A.41.41,0,0,0,201.53,207.31Z" style="fill: rgb(38, 50, 56); transform-origin: 200.042px 206.288px;" id="elvbiub9llug" class="animable"></path><path d="M174.57,213.17h0a1.71,1.71,0,0,0,2.76-1.12c.28-2.59,1-4.81,1.71-4.82,1.16,0,.89,1.28.89,1.28,2.75-1.24,5.63-5.39,5.27-8.64-.26-2.34,2.31-3.73,4.37-2.71,0,0-8-5.77-10.29-4s-5.36,7.6-5.4,15.08A16.07,16.07,0,0,0,174.57,213.17Z" style="fill: rgb(38, 50, 56); transform-origin: 181.724px 203.182px;" id="el393cthtilnf" class="animable"></path><path d="M173.56,206.66a7.86,7.86,0,0,0,3.1,5.14c2.23,1.61,4.3-.15,4.49-2.75.14-2.32-.81-6-3.44-6.58S173.21,204.14,173.56,206.66Z" style="fill: rgb(228, 137, 123); transform-origin: 177.341px 207.397px;" id="eluhglsxreim" class="animable"></path><path d="M183.88,189c.46-2.51,2.49-1.92,5.69-1.78s3.25-1.19,3.25-1.19a1.66,1.66,0,0,1,.56,2.11,3.87,3.87,0,0,1,3.08.06c1.33.8,2,3.1,3,2.84s2.24-1.47,3.23,0a3,3,0,0,1,.53,2.63s1.25,1.21,2.11,0c0,0,.59,1.9-.86,2.23a2.15,2.15,0,0,1,1.32,2.57c-.53,1.85-1.45,3.41-.86,3.91,0,0-.2,1.21-1.18.3,0,0,.11,2.4-1.82,2.58,0,0,.36-3.82-1.09-6.39a1.9,1.9,0,0,1-2.55,1.64c-2.39-.46-2.89-.85-3.53.6,0,0-.64-1.39,1.14-2.31a2.07,2.07,0,0,0-2.5-.26c-1.52.79-3,.92-3.2-.4,0,0-2.6,2.18-5.54-.72s-9.27,2.62-10.16,5.26c0,0-1.65-1,0-3a1.4,1.4,0,0,1-1.68-1.12s1.46.33,2.11-1.59c0,0-.59-.66-.59-2.77s3-2.24,3-2.24-.19-1.12-1.77-.72a3,3,0,0,1,3.89-.27,2.15,2.15,0,0,1,1.7-2.63c2.26-.73,1.27-1.78,1.27-1.78a1.05,1.05,0,0,1,1,1.05C183.51,189.05,183.88,189,183.88,189Z" style="fill: rgb(38, 50, 56); transform-origin: 189.342px 195.645px;" id="elaxzrtaaffkh" class="animable"></path><path d="M151.23,219.36c5.21-2.9,9.06,1.73,9.25,22.89H144.26S144.11,223.34,151.23,219.36Z" style="fill: #92E3A9; transform-origin: 152.37px 230.414px;" id="elcxglxtxch18" class="animable"></path><g id="el9wwkcz1kuwu"><path d="M151.23,219.36c5.21-2.9,9.06,1.73,9.25,22.89H144.26S144.11,223.34,151.23,219.36Z" style="fill: rgb(255, 255, 255); opacity: 0.6; isolation: isolate; transform-origin: 152.37px 230.414px;" class="animable" id="elc9x50qw1ecr"></path></g><g id="elq5gmhmyj66"><path d="M197,220.08l-.18.24a11.58,11.58,0,0,1-7.28,4.46,13.15,13.15,0,0,1-1.39.16,4.41,4.41,0,0,0,.52-1.12c.07-.72,5.24-3.58,5.83-3.72C194.77,220,197,220.08,197,220.08Z" style="opacity: 0.1; isolation: isolate; transform-origin: 192.575px 222.495px;" class="animable" id="elkygk9up9knf"></path></g><path d="M207.24,262.6a2.2,2.2,0,0,1-.15.26c-4.49,6.76-15.21-12.49-15.21-12.49l6.39-6.49s-.79-8-2.44-11.94a22.15,22.15,0,0,1-2.63-.71,38.14,38.14,0,0,1-4.38-7.47s5.15-3.18,6-3.18,6.57,10.8,6.57,10.8S211.32,255.5,207.24,262.6Z" style="fill: rgb(228, 137, 123); transform-origin: 198.522px 242.44px;" id="eli4p3rkg6npr" class="animable"></path><g id="elgn14olcie7u"><path d="M207.24,262.6a2.2,2.2,0,0,1-.15.26c-4.49,6.76-15.21-12.49-15.21-12.49l6.39-6.49s.44,8.66.84,9.78,6.4,1.91,6.4,1.91A10.78,10.78,0,0,1,207.24,262.6Z" style="opacity: 0.2; isolation: isolate; transform-origin: 199.588px 254.09px;" class="animable" id="eleqjwno6ztt"></path></g><path d="M190.17,258.33s1.27-3.45,2.65-3.21,10.49.29,12.27,1.06-1.07,7.3-2.77,8-10.17-1.65-11.51-2.66S190.17,258.33,190.17,258.33Z" style="fill: rgb(228, 137, 123); transform-origin: 197.821px 259.708px;" id="elnmwmgu7b8rc" class="animable"></path><polygon points="174.91 411.39 183.95 413.3 193.61 397.42 184.57 395.51 174.91 411.39" style="fill: rgb(228, 137, 123); transform-origin: 184.26px 404.405px;" id="elnl4twcwq8tf" class="animable"></polygon><path d="M185.78,409.47H175.66a.73.73,0,0,0-.71.57l-1.64,7.42a1.22,1.22,0,0,0,.95,1.45l.27,0c3.27-.05,5.65-.25,9.76-.25,2.54,0,10.17.26,13.67.26s3.95-3.45,2.52-3.77c-6.42-1.4-11.25-3.34-13.3-5.18A2,2,0,0,0,185.78,409.47Z" style="fill: rgb(38, 50, 56); transform-origin: 187.262px 414.194px;" id="el313jhqf5ph8" class="animable"></path><path d="M186.35,410.63a.22.22,0,0,1-.15-.17.18.18,0,0,1,.1-.19c.29-.2,3-1.85,3.91-1.37a.57.57,0,0,1,.33.55,1.16,1.16,0,0,1-.41,1.06,2.45,2.45,0,0,1-1.6.42A10,10,0,0,1,186.35,410.63Zm.57-.28a4,4,0,0,0,3-.15.79.79,0,0,0,.26-.71c0-.16-.07-.23-.12-.23a.47.47,0,0,0-.26-.05A8,8,0,0,0,186.92,410.35Z" style="fill: #92E3A9; transform-origin: 188.375px 409.876px;" id="elawmuq3x3ql" class="animable"></path><path d="M186.3,410.67a.22.22,0,0,1-.1-.18c0-.12.21-2.51,1.18-3.3a1,1,0,0,1,.83-.25.65.65,0,0,1,.64.52c.17.88-1.49,2.71-2.35,3.18h-.1A.19.19,0,0,1,186.3,410.67Zm1.33-3.24a4.62,4.62,0,0,0-1,2.6c.85-.64,1.91-2,1.81-2.57,0,0,0-.2-.29-.2h-.09A.66.66,0,0,0,187.63,407.43Z" style="fill: #92E3A9; transform-origin: 187.531px 408.799px;" id="el7rw20dxn28f" class="animable"></path><g id="elq51mi6axdw"><polygon points="184.57 395.51 193.61 397.42 188.62 405.61 179.59 403.7 184.57 395.51" style="opacity: 0.2; isolation: isolate; transform-origin: 186.6px 400.56px;" class="animable" id="el73k2in7naaj"></polygon></g><polygon points="157.72 413.28 166.95 413.2 172.99 395.63 163.75 395.7 157.72 413.28" style="fill: rgb(228, 137, 123); transform-origin: 165.355px 404.455px;" id="elaybz5r6sf7u" class="animable"></polygon><path d="M167.86,409.52H157.75a.73.73,0,0,0-.71.57l-1.64,7.42a1.22,1.22,0,0,0,.94,1.45,1.24,1.24,0,0,0,.27,0c3.28-.05,5.66-.25,9.77-.25,2.53,0,10.17.26,13.67.26s3.95-3.45,2.52-3.77c-6.42-1.4-11.25-3.34-13.31-5.18A2,2,0,0,0,167.86,409.52Z" style="fill: rgb(38, 50, 56); transform-origin: 169.352px 414.244px;" id="elw1msbeh9gt" class="animable"></path><path d="M168.44,410.67a.19.19,0,0,1-.15-.17.19.19,0,0,1,.09-.19c.3-.19,3-1.84,3.91-1.36a.57.57,0,0,1,.34.55,1.16,1.16,0,0,1-.41,1.06,2.45,2.45,0,0,1-1.6.42A9.4,9.4,0,0,1,168.44,410.67Zm.57-.27a4.07,4.07,0,0,0,3-.15.85.85,0,0,0,.26-.71c0-.16-.07-.23-.13-.23a.51.51,0,0,0-.25-.06A8.15,8.15,0,0,0,169,410.4Z" style="fill: #92E3A9; transform-origin: 170.465px 409.926px;" id="elm5vepo9dwxa" class="animable"></path><path d="M168.38,410.72a.21.21,0,0,1-.09-.18c0-.12.21-2.51,1.17-3.3a1.07,1.07,0,0,1,.84-.25.64.64,0,0,1,.64.52c.17.88-1.5,2.71-2.35,3.17h-.1A.15.15,0,0,1,168.38,410.72Zm1.34-3.25a4.69,4.69,0,0,0-1,2.61c.86-.65,1.92-2,1.82-2.57,0-.06,0-.21-.29-.21h-.1A.77.77,0,0,0,169.72,407.47Z" style="fill: #92E3A9; transform-origin: 169.621px 408.85px;" id="el4v3s10x9kxa" class="animable"></path><g id="elm9clzdahu4f"><polygon points="163.75 395.7 172.99 395.63 169.87 404.69 160.63 404.77 163.75 395.7" style="opacity: 0.2; isolation: isolate; transform-origin: 166.81px 400.2px;" class="animable" id="eld73w31w43rr"></polygon></g><path d="M133.56,292.21l1.53-18L180,277.38l2,15.11s47,18.84,53.44,32.85c9.89,21.55-42.77,75.71-42.77,75.71l-11.81-1.39s31.86-45.38,25-62.35c-4-9.81-41.09-16.42-41.09-16.42S130.5,321,133.56,292.21Z" style="fill: rgb(38, 50, 56); transform-origin: 185.022px 337.63px;" id="eldwiw7dgh9ca" class="animable"></path><g id="elfx7w01sc2s"><path d="M192.67,401.06l-11.81-1.4s30-42.81,25.51-60.75a10.3,10.3,0,0,0-.51-1.6c-4-9.8-41.09-16.42-41.09-16.42A47.3,47.3,0,0,1,149.68,318c-8.75-3.31-17.75-10.44-16.12-25.82l1.53-18L180,277.39l2,15.1s47,18.84,53.44,32.85C245.33,346.89,192.67,401.06,192.67,401.06Z" style="fill: rgb(255, 255, 255); opacity: 0.4; isolation: isolate; transform-origin: 185.022px 337.62px;" class="animable" id="eln2tdsbosiws"></path></g><g id="ellf2xmclu1c"><path d="M206.37,338.91a10.3,10.3,0,0,0-.51-1.6c-4-9.8-41.09-16.42-41.09-16.42A47.3,47.3,0,0,1,149.68,318l29.53-18.73s19,7,26.43,22.41C208.28,327.23,207.93,333.34,206.37,338.91Z" style="opacity: 0.2; isolation: isolate; transform-origin: 178.632px 319.09px;" class="animable" id="el5z9b7qabgar"></path></g><polygon points="193.64 403.78 178.72 401.4 180.16 397.34 196.39 400.72 193.64 403.78" style="fill: #92E3A9; transform-origin: 187.555px 400.56px;" id="elcidb21l1sv" class="animable"></polygon><g id="el5qtfaiw5gdi"><polygon points="193.64 403.78 178.72 401.4 180.16 397.34 196.39 400.72 193.64 403.78" style="fill: rgb(255, 255, 255); opacity: 0.5; transform-origin: 187.555px 400.56px;" class="animable" id="elialtigvaoc"></polygon></g><polygon points="151.01 276.4 150.78 282.13 179.92 282.01 179.99 277.78 151.01 276.4" style="fill: rgb(38, 50, 56); transform-origin: 165.385px 279.265px;" id="elt7k2n33uy3n" class="animable"></polygon><polygon points="149.33 276.32 134.87 275.63 134.56 282.2 149.33 282.14 149.33 276.32" style="fill: rgb(38, 50, 56); transform-origin: 141.945px 278.915px;" id="elu9xkd0d3osn" class="animable"></polygon><path d="M171.07,282.21l-5.66.28a.93.93,0,0,1-1-.87v-4a.92.92,0,0,1,1-.86l5.66.28a.85.85,0,0,1,.81.84v3.53A.86.86,0,0,1,171.07,282.21Z" style="fill: rgb(255, 255, 255); transform-origin: 168.145px 279.625px;" id="el9ws2635aezb" class="animable"></path><path d="M169.76,293.88s18.39,8.3,26,22.15-22.49,85.37-22.49,85.37l-12.8.66s13.9-63.51,11.4-68.83-39.31-4.54-38.51-35.79Z" style="fill: rgb(38, 50, 56); transform-origin: 165.17px 347.97px;" id="el0aglltpnu4p" class="animable"></path><g id="elvul7xk0tax"><path d="M169.76,293.88s18.39,8.3,26,22.15-22.49,85.37-22.49,85.37l-12.8.66s13.9-63.51,11.4-68.83-39.31-4.54-38.51-35.79Z" style="fill: rgb(255, 255, 255); opacity: 0.4; isolation: isolate; transform-origin: 165.17px 347.97px;" class="animable" id="elztjkmoeb9tq"></path></g><polygon points="174.53 401.73 159.49 403.12 159.87 398.83 176.44 398.09 174.53 401.73" style="fill: #92E3A9; transform-origin: 167.965px 400.605px;" id="elmifgoezrnfa" class="animable"></polygon><g id="elowl9ynq3bt"><polygon points="174.53 401.73 159.49 403.12 159.87 398.83 176.44 398.09 174.53 401.73" style="fill: rgb(255, 255, 255); opacity: 0.5; transform-origin: 167.965px 400.605px;" class="animable" id="el2chwzw886pq"></polygon></g></g></g><g id="freepik--Icons--inject-149" class="animable" style="transform-origin: 247.795px 159.159px;"><g id="el868qc3vj6eg"><circle cx="312.01" cy="215.54" r="14.85" style="fill: #92E3A9; transform-origin: 312.01px 215.54px; transform: rotate(-76.72deg);" class="animable" id="ellyemuk3dau9"></circle></g><g id="ely5qamkrfs8"><circle cx="312.01" cy="215.54" r="17.85" style="fill: none; stroke: #92E3A9; stroke-linecap: round; stroke-linejoin: round; stroke-width: 0.5px; stroke-dasharray: 5, 3, 10, 3, 2, 15; transform-origin: 312.01px 215.54px; transform: rotate(-22.5deg);" class="animable" id="el7u5qsbs894q"></circle></g><g id="elfm7rc5l9r7b"><circle cx="312.01" cy="215.54" r="14.85" style="fill: rgb(255, 255, 255); opacity: 0.8; isolation: isolate; transform-origin: 312.01px 215.54px; transform: rotate(-76.72deg);" class="animable" id="elj1c3erlpvuj"></circle></g><path d="M320,210v9.38s-4.87-.2-7.76.94l-.19.07-.2-.07c-2.9-1.14-7.76-.94-7.76-.94V210l-.59,0v10.6s5.23-.21,8.34,1l.21.09.2-.09c3.11-1.21,8.34-1,8.34-1V210Z" style="fill: #92E3A9; transform-origin: 312.045px 215.845px;" id="elw88g1iput8" class="animable"></path><path d="M312,210.48a17.44,17.44,0,0,0-8-1v9.87s4.87-.2,7.76.94l.2.07.19-.07c2.89-1.14,7.76-.94,7.76-.94v-9.87A17.33,17.33,0,0,0,312,210.48Z" style="fill: none; stroke: #92E3A9; stroke-linecap: round; stroke-linejoin: round; stroke-width: 0.5px; transform-origin: 311.955px 214.868px;" id="el4n5e9eu7tf2" class="animable"></path><line x1="312.02" y1="210.48" x2="312.02" y2="220.35" style="fill: none; stroke: #92E3A9; stroke-linecap: round; stroke-linejoin: round; stroke-width: 0.5px; transform-origin: 312.02px 215.415px;" id="els2ww30rva8" class="animable"></line><g id="elwx2vvic16m"><circle cx="171.88" cy="98.78" r="14.85" style="fill: #92E3A9; transform-origin: 171.88px 98.78px; transform: rotate(-76.72deg);" class="animable" id="ellnn728141j"></circle></g><path d="M163.64,114.61A17.85,17.85,0,1,1,187.71,107,17.87,17.87,0,0,1,163.64,114.61Z" style="fill: none; stroke: #92E3A9; stroke-linecap: round; stroke-linejoin: round; stroke-width: 0.5px; stroke-dasharray: 4.91613, 2.94968, 9.83227, 2.94968, 1.96645, 14.7484; transform-origin: 171.87px 98.7671px;" id="elso9p2sb44b" class="animable"></path><g id="elto787j4o06p"><circle cx="171.88" cy="98.78" r="14.85" style="fill: rgb(255, 255, 255); opacity: 0.8; isolation: isolate; transform-origin: 171.88px 98.78px; transform: rotate(-76.72deg);" class="animable" id="el8knr7bahk69"></circle></g><path d="M170.59,94a1.18,1.18,0,0,1,1.28-1.16A1.17,1.17,0,0,1,173.16,94a1.19,1.19,0,0,1-1.29,1.19A1.17,1.17,0,0,1,170.59,94Zm.25,2.15h2.07v7.14h-2.07Z" style="fill: #92E3A9; transform-origin: 171.875px 98.0619px;" id="elpd3qg07jvvb" class="animable"></path><path d="M180.31,98c0-4.23-3.78-7.66-8.43-7.66s-8.43,3.43-8.43,7.66,3.78,7.66,8.43,7.66c.35,0,.7,0,1-.06h0l2.25,2.9v-3.43h0A7.69,7.69,0,0,0,180.31,98Z" style="fill: none; stroke: #92E3A9; stroke-linecap: round; stroke-linejoin: round; stroke-width: 0.5px; transform-origin: 171.88px 99.42px;" id="el5usg6h1wegb" class="animable"></path><g id="elyol2kr4x1l"><circle cx="323.71" cy="97.32" r="14.85" style="fill: #92E3A9; transform-origin: 323.71px 97.32px; transform: rotate(-76.72deg);" class="animable" id="elvbunwnb5cd9"></circle></g><path d="M314.89,112.83a17.85,17.85,0,1,1,24.34-6.7A17.86,17.86,0,0,1,314.89,112.83Z" style="fill: none; stroke: #92E3A9; stroke-linecap: round; stroke-linejoin: round; stroke-width: 0.5px; stroke-dasharray: 5, 3, 10, 3, 2, 15; transform-origin: 323.71px 97.3097px;" id="elncvg81m0gbh" class="animable"></path><g id="elg6qjty1erq"><circle cx="323.71" cy="97.32" r="14.85" style="fill: rgb(255, 255, 255); opacity: 0.8; isolation: isolate; transform-origin: 323.71px 97.32px; transform: rotate(-76.72deg);" class="animable" id="eljk6ztmki1z"></circle></g><path d="M325.18,98.8a1.74,1.74,0,0,1,0-3,3.18,3.18,0,0,0,1.09-2.06h-5.12a3.18,3.18,0,0,0,1.09,2.06,1.74,1.74,0,0,1,0,3,3.18,3.18,0,0,0-1.09,2.06h5.12A3.18,3.18,0,0,0,325.18,98.8Z" style="fill: none; stroke: #92E3A9; stroke-linecap: round; stroke-linejoin: round; stroke-width: 0.5px; transform-origin: 323.71px 97.3px;" id="elbnlg1hag996" class="animable"></path><rect x="320.31" y="92.45" width="6.8" height="1.4" rx="0.22" style="fill: #92E3A9; transform-origin: 323.71px 93.15px;" id="el9g1pqfwawff" class="animable"></rect><rect x="320.31" y="100.78" width="6.8" height="1.4" rx="0.22" style="fill: #92E3A9; transform-origin: 323.71px 101.48px;" id="eli16oui842ko" class="animable"></rect><path d="M320,90.36a7.9,7.9,0,0,1,9.88,11.94" style="fill: none; stroke: #92E3A9; stroke-linecap: round; stroke-linejoin: round; stroke-width: 0.5px; transform-origin: 325.828px 95.8553px;" id="elxchftggvn4d" class="animable"></path><polyline points="329.37 100.96 329.69 102.62 331.3 102.31" style="fill: none; stroke: #92E3A9; stroke-linecap: round; stroke-linejoin: round; stroke-width: 0.5px; transform-origin: 330.335px 101.79px;" id="el2hoi6pclqbg" class="animable"></polyline><path d="M327.4,104.27a7.9,7.9,0,0,1-9.88-11.94" style="fill: none; stroke: #92E3A9; stroke-linecap: round; stroke-linejoin: round; stroke-width: 0.5px; transform-origin: 321.572px 98.7747px;" id="el61ezkk6jmv" class="animable"></path><polyline points="318.05 93.67 317.73 92.01 316.12 92.32" style="fill: none; stroke: #92E3A9; stroke-linecap: round; stroke-linejoin: round; stroke-width: 0.5px; transform-origin: 317.085px 92.84px;" id="elamur47t3jn" class="animable"></polyline><line x1="187.03" y1="108.2" x2="189.16" y2="109.52" style="fill: none; stroke: #92E3A9; stroke-linecap: round; stroke-linejoin: round; stroke-width: 0.5px; transform-origin: 188.095px 108.86px;" id="elr8mgqc98rbk" class="animable"></line><line x1="192.38" y1="111.53" x2="199.37" y2="115.88" style="fill: none; stroke: #92E3A9; stroke-linecap: round; stroke-linejoin: round; stroke-width: 0.5px; stroke-dasharray: 6.32951, 3.79771; transform-origin: 195.875px 113.705px;" id="elaotx2mxf8he" class="animable"></line><line x1="200.98" y1="116.88" x2="203.1" y2="118.2" style="fill: none; stroke: #92E3A9; stroke-linecap: round; stroke-linejoin: round; stroke-width: 0.5px; transform-origin: 202.04px 117.54px;" id="el4evly8tzcfy" class="animable"></line><line x1="285.96" y1="118.28" x2="288.13" y2="117.05" style="fill: none; stroke: #92E3A9; stroke-linecap: round; stroke-linejoin: round; stroke-width: 0.5px; transform-origin: 287.045px 117.665px;" id="elhxy6u6b1kw8" class="animable"></line><line x1="290.93" y1="115.47" x2="304.45" y2="107.84" style="fill: none; stroke: #92E3A9; stroke-linecap: round; stroke-linejoin: round; stroke-width: 0.5px; stroke-dasharray: 5.3542, 3.21252; transform-origin: 297.69px 111.655px;" id="el5xli2v81xje" class="animable"></line><line x1="305.85" y1="107.05" x2="308.02" y2="105.82" style="fill: none; stroke: #92E3A9; stroke-linecap: round; stroke-linejoin: round; stroke-width: 0.5px; transform-origin: 306.935px 106.435px;" id="elux87cizwgk" class="animable"></line><path d="M203.93,118.2a.83.83,0,0,1-1.65,0,.83.83,0,0,1,1.65,0Z" style="fill: #92E3A9; transform-origin: 203.105px 118.2px;" id="el873ei98ims6" class="animable"></path><path d="M187.86,108.2a.83.83,0,1,1-.83-.82A.83.83,0,0,1,187.86,108.2Z" style="fill: #92E3A9; transform-origin: 187.03px 108.21px;" id="eljkrino0725k" class="animable"></path><path d="M286.78,118.28a.83.83,0,1,1-.82-.82A.83.83,0,0,1,286.78,118.28Z" style="fill: #92E3A9; transform-origin: 285.95px 118.29px;" id="elxpgbtaeud0a" class="animable"></path><path d="M308.85,105.82A.83.83,0,1,1,308,105,.83.83,0,0,1,308.85,105.82Z" style="fill: #92E3A9; transform-origin: 308.02px 105.83px;" id="el9rjwi1pvi6n" class="animable"></path><path d="M278.07,179.23a.83.83,0,1,1-.82-.82A.82.82,0,0,1,278.07,179.23Z" style="fill: #92E3A9; transform-origin: 277.24px 179.24px;" id="elq1lf4hs4da" class="animable"></path><path d="M300.17,202.84a.83.83,0,1,1-.83-.82A.82.82,0,0,1,300.17,202.84Z" style="fill: #92E3A9; transform-origin: 299.34px 202.85px;" id="elb2eqpfcprqk" class="animable"></path><line x1="299.21" y1="202.68" x2="297.5" y2="200.85" style="fill: none; stroke: #92E3A9; stroke-linecap: round; stroke-linejoin: round; stroke-width: 0.5px; transform-origin: 298.355px 201.765px;" id="el01umwdht0iux" class="animable"></line><line x1="295.44" y1="198.65" x2="279.99" y2="182.15" style="fill: none; stroke: #92E3A9; stroke-linecap: round; stroke-linejoin: round; stroke-width: 0.5px; stroke-dasharray: 5.0236, 3.01416; transform-origin: 287.715px 190.4px;" id="elonlztlzf6ro" class="animable"></line><line x1="278.96" y1="181.05" x2="277.25" y2="179.23" style="fill: none; stroke: #92E3A9; stroke-linecap: round; stroke-linejoin: round; stroke-width: 0.5px; transform-origin: 278.105px 180.14px;" id="el9n3ejie4un7" class="animable"></line><g id="elb4rx5jgsqf4"><circle cx="244.5" cy="143.46" r="48.49" style="fill: none; stroke: #92E3A9; stroke-linecap: round; stroke-linejoin: round; stroke-width: 0.5px; stroke-dasharray: 5, 3, 15, 10, 2, 15; transform-origin: 244.5px 143.46px; transform: rotate(-13.12deg);" class="animable" id="elc7l25mh1ufk"></circle></g></g><g id="freepik--Process--inject-149" class="animable" style="transform-origin: 244.5px 152.525px;"><circle cx="244.5" cy="143.46" r="45.49" style="fill: #92E3A9; transform-origin: 244.5px 143.46px;" id="el7jh49smln8e" class="animable"></circle><path d="M240.73,123.85v3.55l1.83.17a9.62,9.62,0,0,0,1.36,3.28l-1.17,1.42,2.51,2.51,1.42-1.18A9.44,9.44,0,0,0,250,135l.17,1.82h3.55l.17-1.82a9.44,9.44,0,0,0,3.28-1.37l1.42,1.18,2.51-2.51-1.18-1.42a9.44,9.44,0,0,0,1.37-3.28l1.83-.17v-3.55l-1.83-.18a9.39,9.39,0,0,0-1.37-3.27l1.18-1.42-2.51-2.51-1.42,1.17a9.42,9.42,0,0,0-3.28-1.36l-.17-1.83h-3.55l-.17,1.83a9.42,9.42,0,0,0-3.28,1.36l-1.42-1.17L242.75,119l1.17,1.41a9.7,9.7,0,0,0-1.36,3.28Zm11.17-3a4.81,4.81,0,1,1-4.8,4.8A4.8,4.8,0,0,1,251.9,120.82Z" style="fill: rgb(245, 245, 245); transform-origin: 251.925px 125.65px;" id="elww6jgte32q9" class="animable"></path><path d="M243,149.75a7.23,7.23,0,0,0,2.57-1.07l1.11.92,2-2-.92-1.12a7.18,7.18,0,0,0,1.07-2.56l1.43-.14V141l-1.43-.14a7.3,7.3,0,0,0-1.07-2.57l.92-1.11-2-2-1.11.92a7.4,7.4,0,0,0-2.57-1.06l-.13-1.44h-2.78l-.14,1.44a7.48,7.48,0,0,0-2.57,1.06l-1.11-.92-2,2,.92,1.11a7.7,7.7,0,0,0-1.07,2.57l-1.43.14v2.78l1.43.14a7.56,7.56,0,0,0,1.07,2.56l-.92,1.12,2,2,1.11-.92a7.3,7.3,0,0,0,2.57,1.07l.14,1.43h2.78Zm-5.29-7.32a3.77,3.77,0,1,1,3.77,3.77A3.77,3.77,0,0,1,237.73,142.43Z" style="fill: rgb(245, 245, 245); transform-origin: 241.475px 142.39px;" id="elecjfsbq13b" class="animable"></path><path d="M235.78,134.06l.78.93,1.93-1.32-.59-1.06a6,6,0,0,0,1.28-2l1.21.11.43-2.3-1.16-.33a6.55,6.55,0,0,0-.48-2.29l.93-.77-1.32-1.93-1.06.58a6.47,6.47,0,0,0-1.95-1.28l.11-1.2-2.3-.43-.33,1.16a6.09,6.09,0,0,0-2.29.48l-.77-.93-1.93,1.31.58,1.06a6.52,6.52,0,0,0-1.28,2l-1.2-.11-.44,2.29,1.16.34a6.25,6.25,0,0,0,.49,2.28l-.94.78,1.32,1.93,1.06-.59a6.16,6.16,0,0,0,2,1.28l-.12,1.21,2.3.43.34-1.16A6,6,0,0,0,235.78,134.06Zm-5.51-6.39a3.16,3.16,0,1,1,2.52,3.7A3.16,3.16,0,0,1,230.27,127.67Z" style="fill: rgb(245, 245, 245); transform-origin: 233.375px 128.23px;" id="elxscf9kmfvyb" class="animable"></path><g id="el2hmbb0pr02a"><path d="M266.76,166.67H222.25a3.06,3.06,0,0,1-3.06-3.07h0a3.06,3.06,0,0,1,3.06-3.06h44.51a3.06,3.06,0,0,1,3.06,3.06h0A3.06,3.06,0,0,1,266.76,166.67Z" style="opacity: 0.4; isolation: isolate; transform-origin: 244.505px 163.605px;" class="animable" id="eloy1adamcuee"></path></g><path d="M222.25,165.67a2.07,2.07,0,0,1,0-4.13h27.51a2.07,2.07,0,0,1,0,4.13Z" style="fill: rgb(245, 245, 245); transform-origin: 236.005px 163.605px;" id="elunky6icj7a" class="animable"></path><circle cx="226.35" cy="194.61" r="6.89" style="fill: #92E3A9; transform-origin: 226.35px 194.61px;" id="elzx4g1dr07lt" class="animable"></circle><path d="M220,203.17a3.91,3.91,0,1,1-3.9-3.91A3.91,3.91,0,0,1,220,203.17Z" style="fill: #92E3A9; transform-origin: 216.09px 203.17px;" id="el23twobixdkl" class="animable"></path><path d="M209.9,204.52a2.14,2.14,0,1,1-2.13-2.14A2.14,2.14,0,0,1,209.9,204.52Z" style="fill: #92E3A9; transform-origin: 207.76px 204.52px;" id="elt9aiuq7drc" class="animable"></path></g><defs>     <filter id="active" height="200%">         <feMorphology in="SourceAlpha" result="DILATED" operator="dilate" radius="2"></feMorphology>                <feFlood flood-color="#32DFEC" flood-opacity="1" result="PINK"></feFlood>        <feComposite in="PINK" in2="DILATED" operator="in" result="OUTLINE"></feComposite>        <feMerge>            <feMergeNode in="OUTLINE"></feMergeNode>            <feMergeNode in="SourceGraphic"></feMergeNode>        </feMerge>    </filter>    <filter id="hover" height="200%">        <feMorphology in="SourceAlpha" result="DILATED" operator="dilate" radius="2"></feMorphology>                <feFlood flood-color="#ff0000" flood-opacity="0.5" result="PINK"></feFlood>        <feComposite in="PINK" in2="DILATED" operator="in" result="OUTLINE"></feComposite>        <feMerge>            <feMergeNode in="OUTLINE"></feMergeNode>            <feMergeNode in="SourceGraphic"></feMergeNode>        </feMerge>            <feColorMatrix type="matrix" values="0   0   0   0   0                0   1   0   0   0                0   0   0   0   0                0   0   0   1   0 "></feColorMatrix>    </filter></defs></svg>